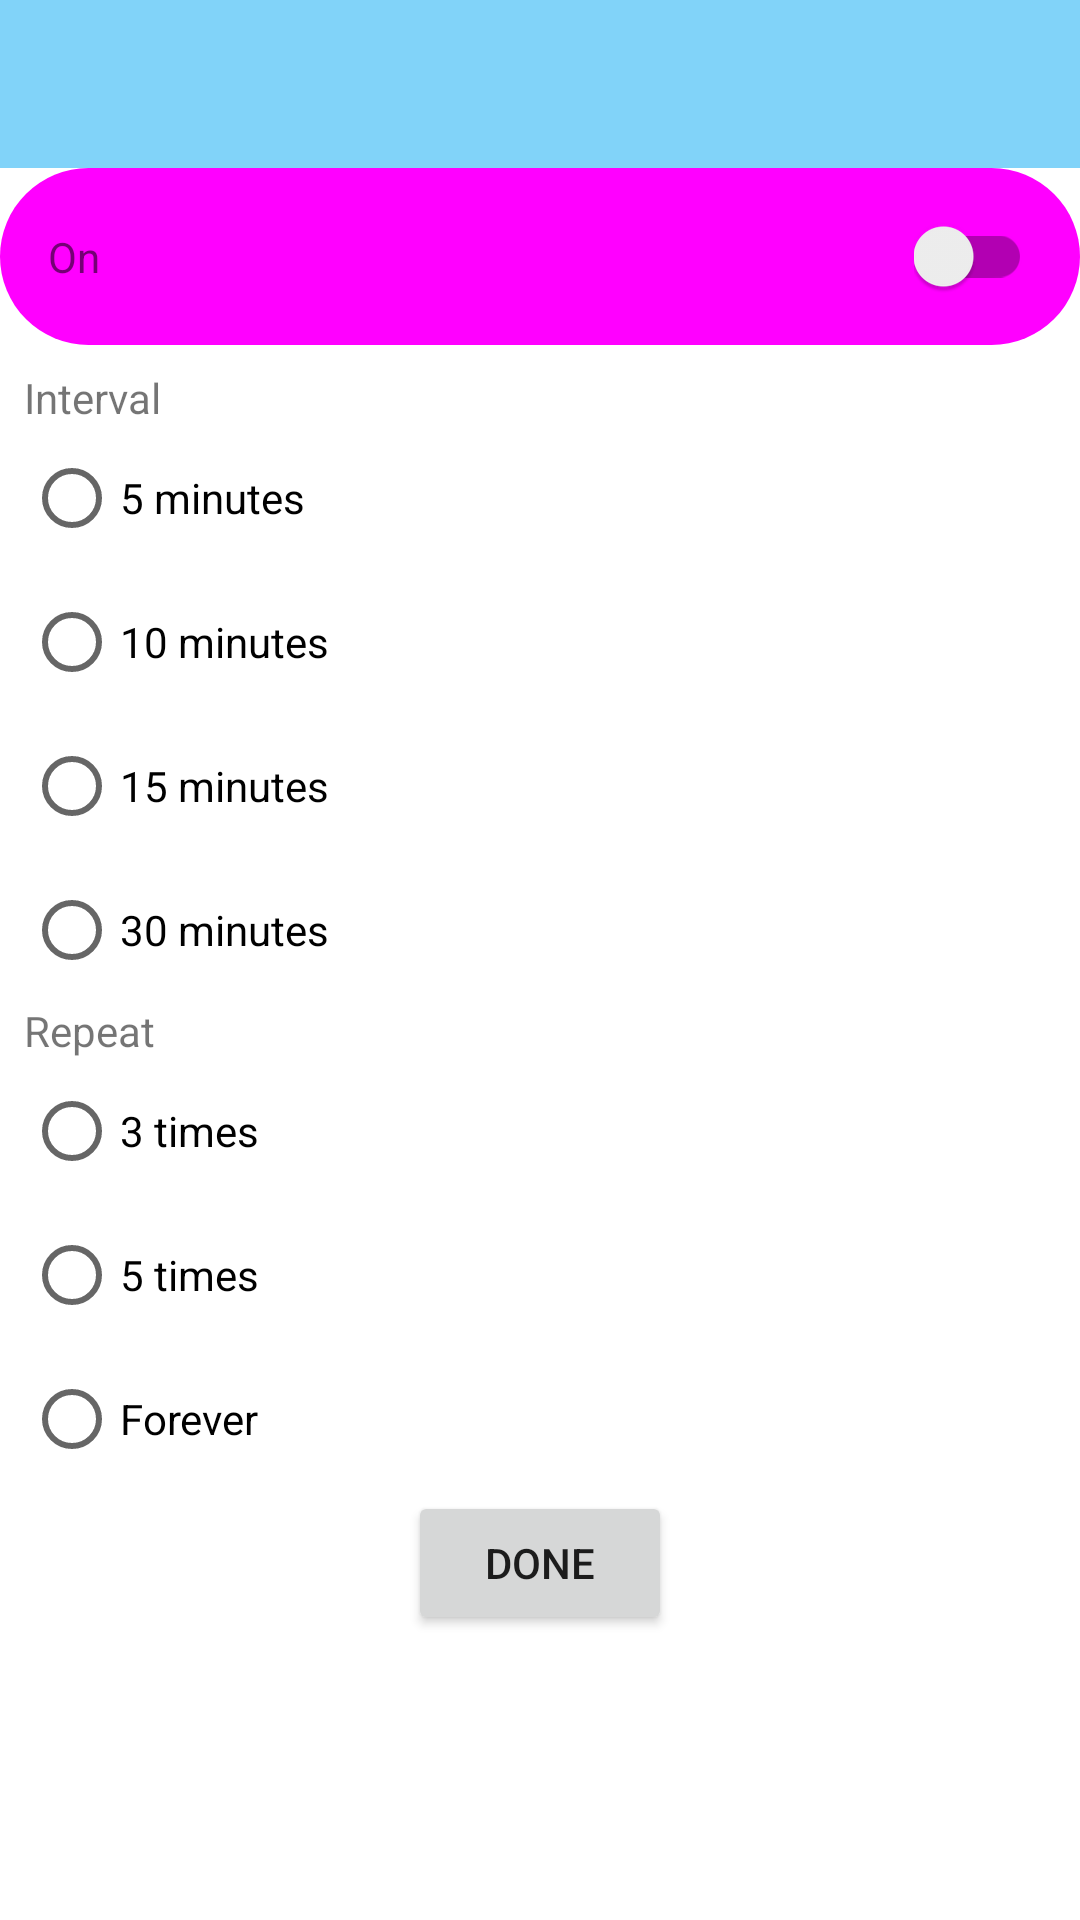

Here is an Android app screen rendered from its layout file. Give the layout XML and the strings, colors and styles it references.
<!-- AndroidManifest.xml: application theme Theme.ClockClone -->
<!-- res/layout/activity_alarm_snooze.xml -->
<?xml version="1.0" encoding="utf-8"?>
<LinearLayout xmlns:android="http://schemas.android.com/apk/res/android"
    xmlns:app="http://schemas.android.com/apk/res-auto"
    xmlns:tools="http://schemas.android.com/tools"
    android:layout_width="match_parent"
    android:layout_height="match_parent"
    android:orientation="vertical"
    tools:context=".ui.activities.AlarmSnoozeActivity">
    <androidx.appcompat.widget.Toolbar
        android:id="@+id/toolbar_alarm_snooze"
        android:layout_width="match_parent"
        android:layout_height="wrap_content"
        android:background="?attr/colorPrimary"
        android:minHeight="?attr/actionBarSize"
        android:theme="?attr/actionBarTheme" />
    <androidx.constraintlayout.widget.ConstraintLayout
        android:layout_width="match_parent"
        android:layout_height="wrap_content"
        android:padding="16dp"
        android:background="@drawable/snooze_toggle_background">
        <TextView
            android:layout_width="wrap_content"
            android:layout_height="wrap_content"
            android:text="On"
            app:layout_constraintStart_toStartOf="parent"
            app:layout_constraintTop_toTopOf="parent"
            app:layout_constraintBottom_toBottomOf="parent"/>
    <androidx.appcompat.widget.SwitchCompat
        android:id="@+id/switch_snooze_enabled"
        android:layout_width="wrap_content"
        android:layout_height="wrap_content"
        android:minHeight="0dp"
        android:minWidth="0dp"
        app:layout_constraintEnd_toEndOf="parent"
        app:layout_constraintTop_toTopOf="parent"
        app:layout_constraintBottom_toBottomOf="parent"/>
    </androidx.constraintlayout.widget.ConstraintLayout>
    <LinearLayout
        android:layout_width="match_parent"
        android:layout_height="wrap_content"
        android:orientation="vertical"
        android:padding="8dp">
    <TextView
        android:layout_width="wrap_content"
        android:layout_height="wrap_content"
        android:text="Interval"/>
    <RadioGroup
        android:id="@+id/radiogroup_interval"
        android:layout_width="match_parent"
        android:layout_height="wrap_content">
        <RadioButton
            android:id="@+id/radiobutton_interval_group_5_minutes"
            android:layout_width="wrap_content"
            android:layout_height="wrap_content"
            android:text="5 minutes" />
        <RadioButton
            android:id="@+id/radiobutton_interval_group_10_minutes"
            android:layout_width="wrap_content"
            android:layout_height="wrap_content"
            android:text="10 minutes"/>
        <RadioButton
            android:id="@+id/radiobutton_interval_group_15_minutes"
            android:layout_width="wrap_content"
            android:layout_height="wrap_content"
            android:text="15 minutes"/>
        <RadioButton
            android:id="@+id/radiobutton_interval_group_30_minutes"
            android:layout_width="wrap_content"
            android:layout_height="wrap_content"
            android:text="30 minutes"/>
    </RadioGroup>
    <TextView
        android:layout_width="wrap_content"
        android:layout_height="wrap_content"
        android:text="Repeat"/>
    <RadioGroup
        android:id="@+id/radiogroup_repeat"
        android:layout_width="match_parent"
        android:layout_height="wrap_content">
        <RadioButton
            android:id="@+id/radiobutton_repeat_group_3_times"
            android:layout_width="wrap_content"
            android:layout_height="wrap_content"
            android:text="3 times"/>
        <RadioButton
            android:id="@+id/radiobutton_repeat_group_5_times"
            android:layout_width="wrap_content"
            android:layout_height="wrap_content"
            android:text="5 times"/>
        <RadioButton
            android:id="@+id/radiobutton_repeat_group_forever"
            android:layout_width="wrap_content"
            android:layout_height="wrap_content"
            android:text="Forever"/>
    </RadioGroup>
    <Button
        android:id="@+id/button_alarm_snooze_done"
        android:layout_width="wrap_content"
        android:layout_height="wrap_content"
        android:layout_gravity="center"
        android:text="Done"/>
    </LinearLayout>
</LinearLayout>
<!-- resources referenced by this layout -->
<resources>
  <!-- drawable snooze_toggle_background (drawable) -->
  <?xml version="1.0" encoding="utf-8"?>
  <shape xmlns:android="http://schemas.android.com/apk/res/android">
      <solid android:color="#FF00FF"/>
      <corners android:radius="40dp"/>
  </shape>
  <style name="Theme.ClockClone" parent="Theme.MaterialComponents.DayNight.NoActionBar">
          
          <item name="colorPrimary">#81D3F9</item>
          <item name="colorPrimaryVariant">#B5FFFF</item>
          <item name="colorPrimaryDark">#4BA2C6</item>
          <item name="colorOnPrimary">@color/black</item>
          
          <item name="colorSecondary">#81D4FA</item>
          <item name="colorSecondaryVariant">#B6FFFF</item>
          <item name="colorOnSecondary">@color/white</item>
          
          <item name="android:statusBarColor" tools:targetApi="l">@color/white</item>
          <item name="android:windowLightStatusBar" tools:targetApi="m">true</item>
          <item name="windowActionModeOverlay">true</item>
          <item name="actionBarStyle">@style/ActionBarTheme</item>
          <item name="android:actionBarStyle">@style/ActionBarTheme</item>
          <item name="toolbarStyle">@style/ActionBarTheme</item>
          <item name="android:toolbarStyle">@style/ActionBarTheme</item>
          
      </style>
  <color name="black">#FF000000</color>
  <color name="white">#FFFFFFFF</color>
  <style name="ActionBarTheme" parent="Widget.MaterialComponents.Toolbar">
          <item name="background">@color/white</item>
          <item name="android:background">@color/white</item>
      </style>
</resources>
